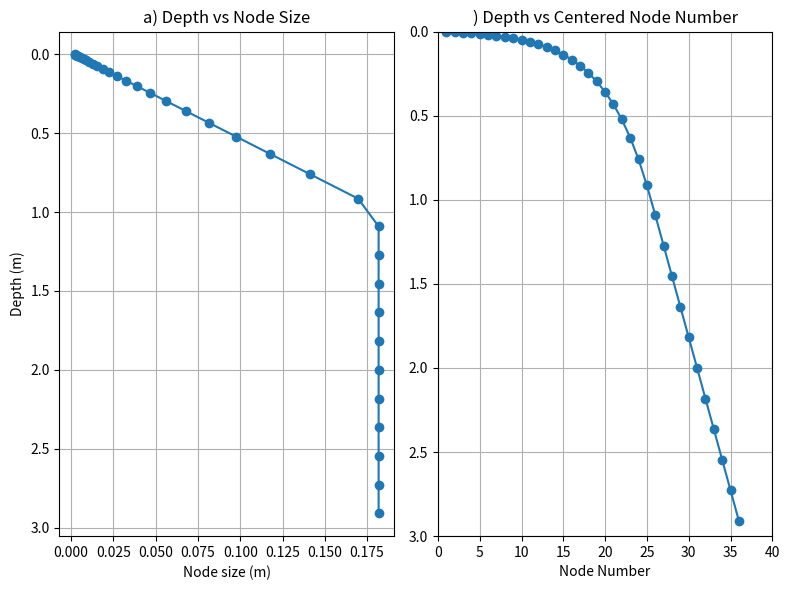

Python code for this plot:
import numpy as np
import matplotlib.pyplot as plt
import scipy.io

# Parameters
total_length = 3.0  # meters
transition_depth = 1.0
dz_min = 0.0022
dz_max = 0.1818
uniform_dz = dz_max
total_nodes = 37
total_intervals = total_nodes - 1

# Calculate uniform intervals
uniform_length = total_length - transition_depth
uniform_intervals = int(np.round(uniform_length / uniform_dz))

# Logarithmic intervals
log_intervals = total_intervals - uniform_intervals

# Logarithmic spacing and nodes
log_spacings = np.geomspace(dz_min, dz_max, num=log_intervals)



log_nodes = np.concatenate(([0], np.cumsum(log_spacings)))
log_nodes *= (transition_depth / log_nodes[-1])  # Scale to 1 m

# Uniform spacing and nodes
uniform_nodes = np.arange(log_nodes[-1] + uniform_dz, total_length + 1e-6, uniform_dz)

# All nodes
all_nodes = np.concatenate((log_nodes, uniform_nodes))

# Element sizes (depth spacing between nodes)
dz_all = np.diff(all_nodes)

# Midpoints of elements for plotting
midpoints = (all_nodes[:-1] + all_nodes[1:]) / 2
node_indices = np.arange(1, total_nodes)


# Recalculate node centers and corresponding node numbers
node_centers = (all_nodes[:-1] + all_nodes[1:]) / 2
node_numbers = np.arange(1, len(node_centers) + 1)


# Plot
# Recalculate all required variables for plotting
# dz_all = np.diff(all_nodes)
# midpoints = (all_nodes[:-1] + all_nodes[1:]) / 2
# node_numbers = np.arange(1, len(midpoints) + 1)
# node_centers = midpoints

# Create 1 by 2 subplots
fig, (ax1, ax2) = plt.subplots(1, 2, figsize=(8, 6))

# First plot: Depth vs Node Size
ax1.plot(dz_all, midpoints, marker='o', linestyle='-')
ax1.invert_yaxis()
ax1.set_xlabel("Node size (m)")
ax1.set_ylabel("Depth (m)")
ax1.set_title("a) Depth vs Node Size")
ax1.grid(True)

# Second plot: Depth vs Centered Node Number
ax2.plot(node_numbers, node_centers, marker='o', linestyle='-')
ax2.invert_yaxis()
ax2.set_xlabel("Node Number")
ax2.set_title(") Depth vs Centered Node Number")
ax2.set_xlim(0, 40)
ax2.set_ylim(3, 0)
ax2.grid(True)

# Layout adjustment
plt.tight_layout()
plt.savefig("grid_layout.png",dpi = 200)
plt.savefig("grid_layout.svg",dpi = 200)

# Save variables to a .mat file
mat_data = {
    'dz_all': dz_all,
    'z_req': midpoints
}

scipy.io.savemat('grid_spacing.mat', mat_data)
















